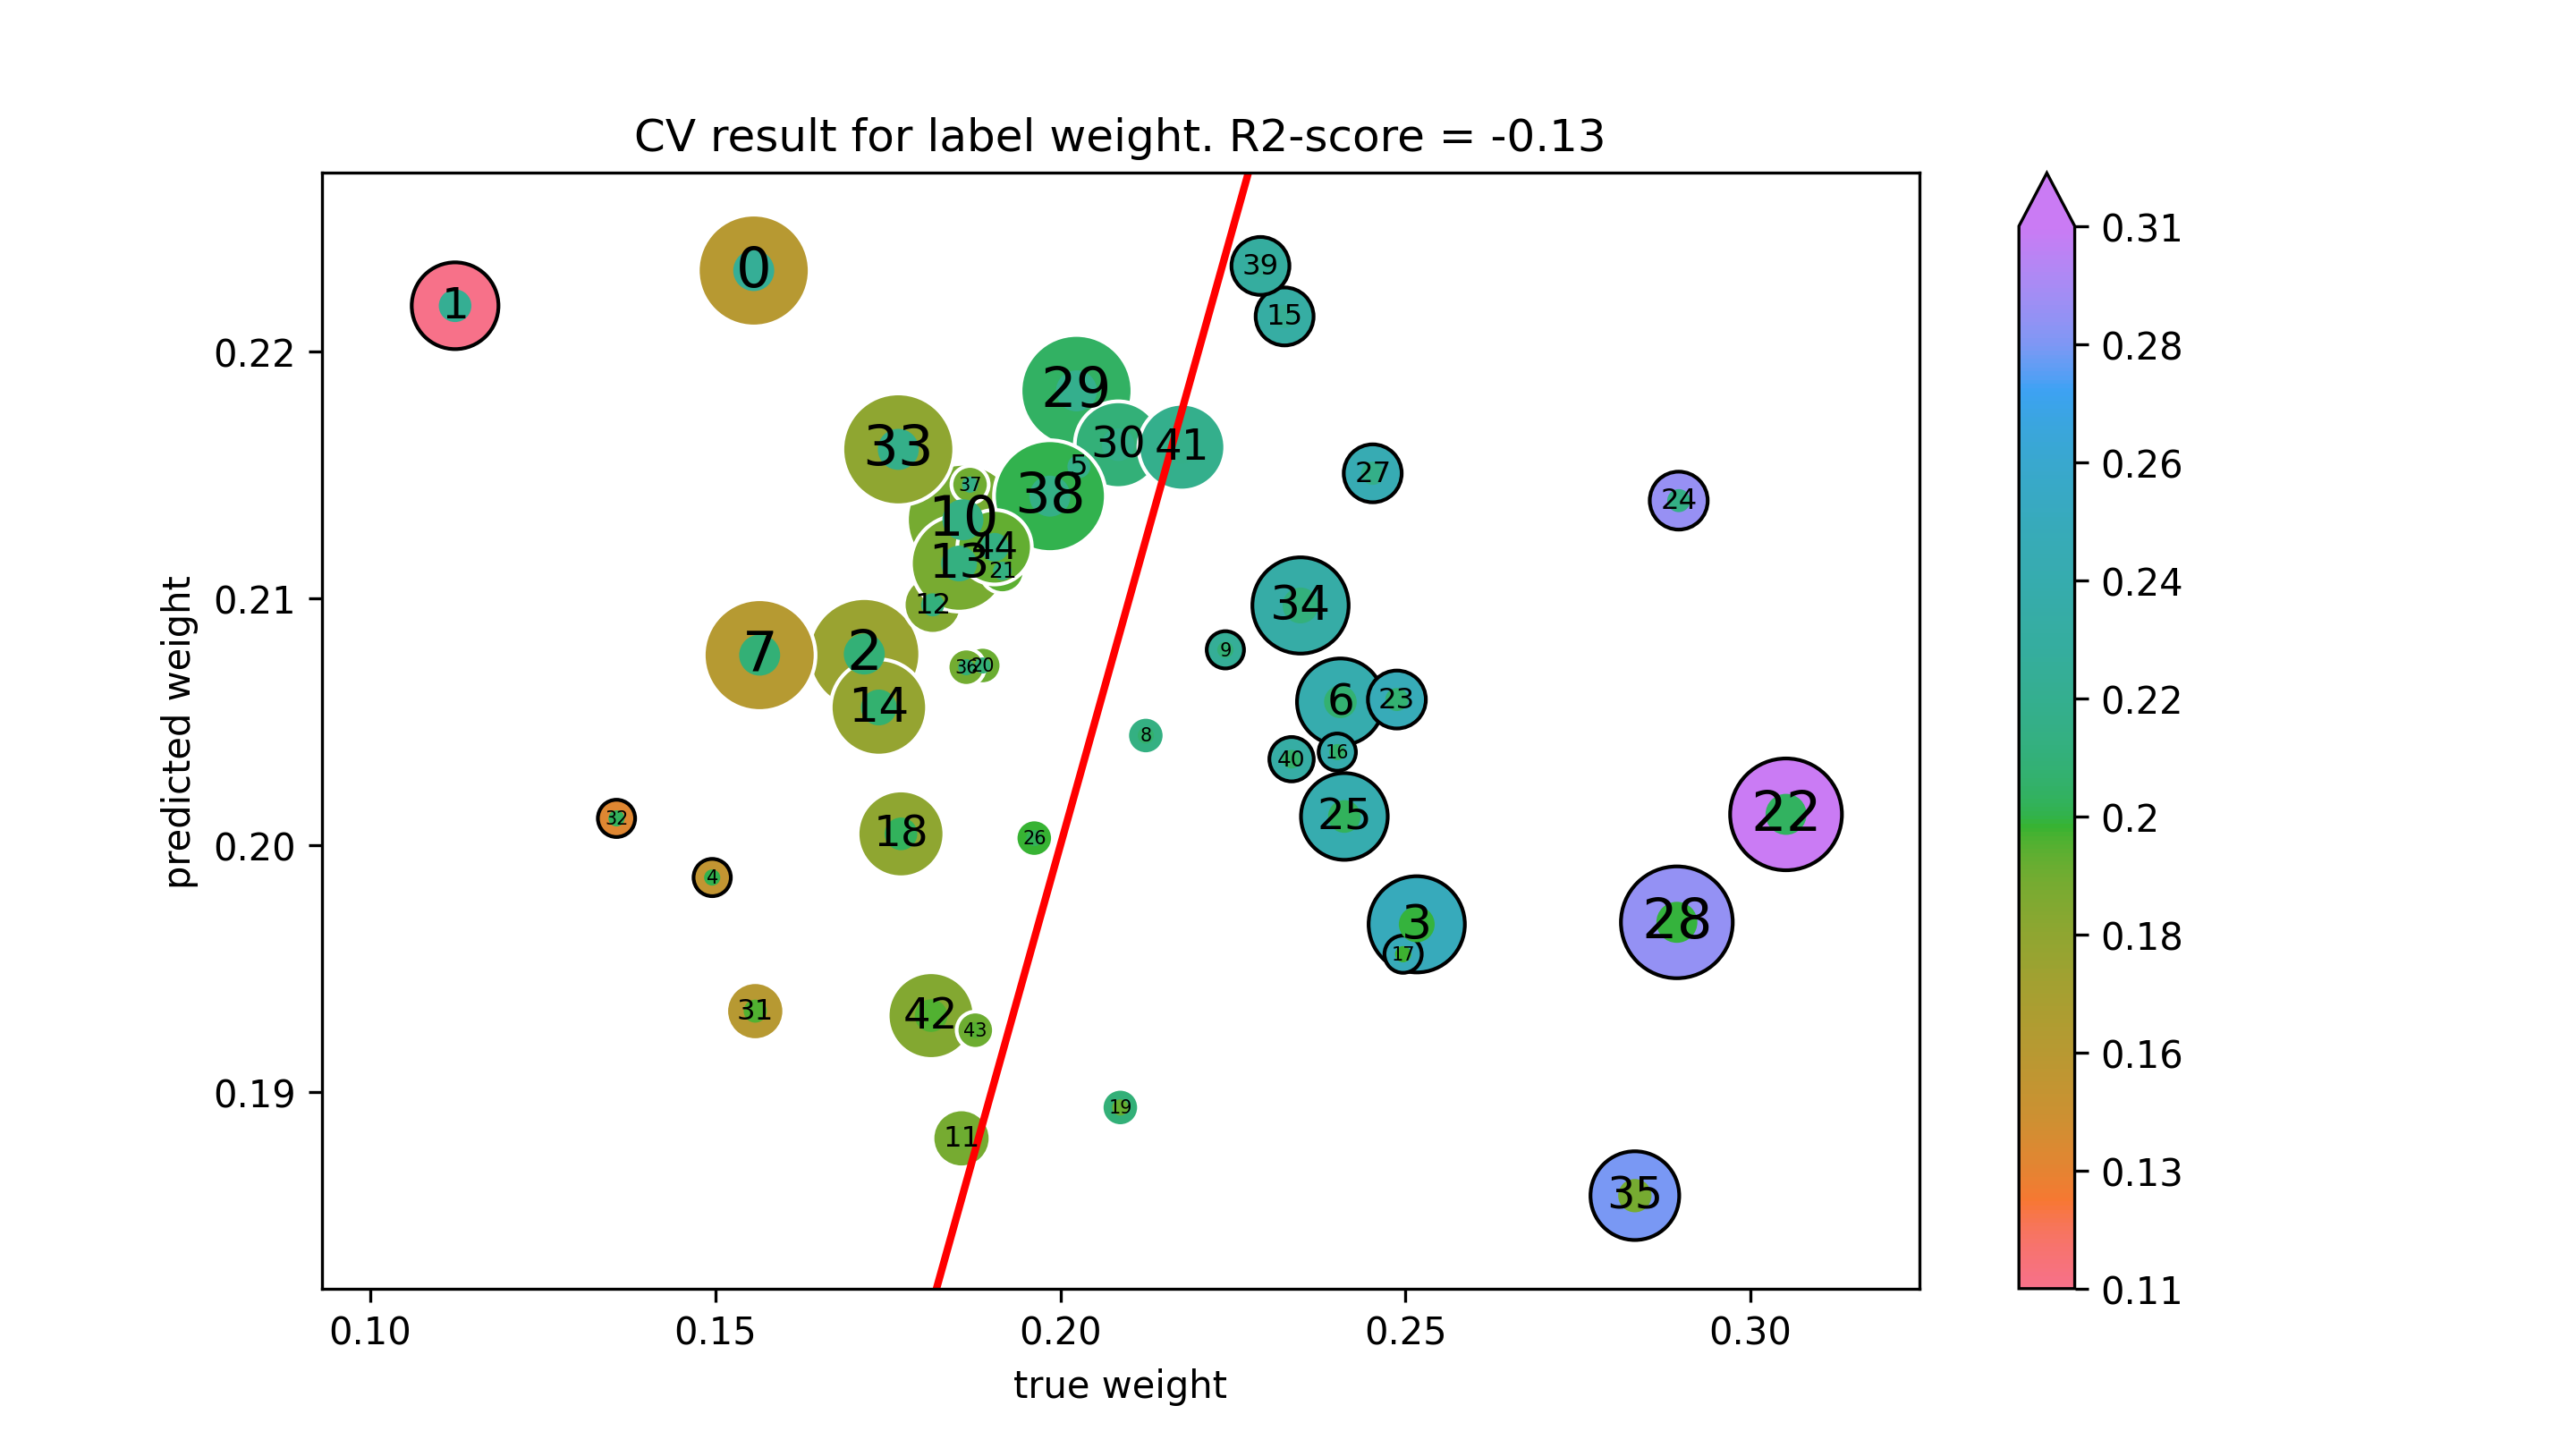

The table this chart was drawn from, first rows:
true weight, predicted weight
0.1556, 0.2233
0.1123, 0.2218
0.1716, 0.2077
0.2516, 0.1968
0.1495, 0.1987
0.2027, 0.2153
0.2406, 0.2058
0.1564, 0.2077
0.2124, 0.2044
0.2239, 0.2079
0.1859, 0.2132
0.1857, 0.1881
0.1815, 0.2097
0.1853, 0.2114
0.1737, 0.2056
0.2325, 0.2214
0.2401, 0.2038
0.2497, 0.1956
0.1769, 0.2005
0.2087, 0.1894
0.1887, 0.2073
0.1916, 0.2111
0.3051, 0.2012
0.2488, 0.2059
0.2896, 0.214
0.2411, 0.2012
0.1962, 0.2003
0.2452, 0.2151
0.2893, 0.1969
0.2023, 0.2184
0.2084, 0.2162
0.1558, 0.1933
0.1357, 0.2011
0.1765, 0.216
0.2348, 0.2097
0.2832, 0.1858
0.1864, 0.2072
0.1869, 0.2146
0.1985, 0.2141
0.229, 0.2235
0.2335, 0.2035
0.2176, 0.2161
0.1813, 0.1931
0.1877, 0.1925
0.1905, 0.2121
